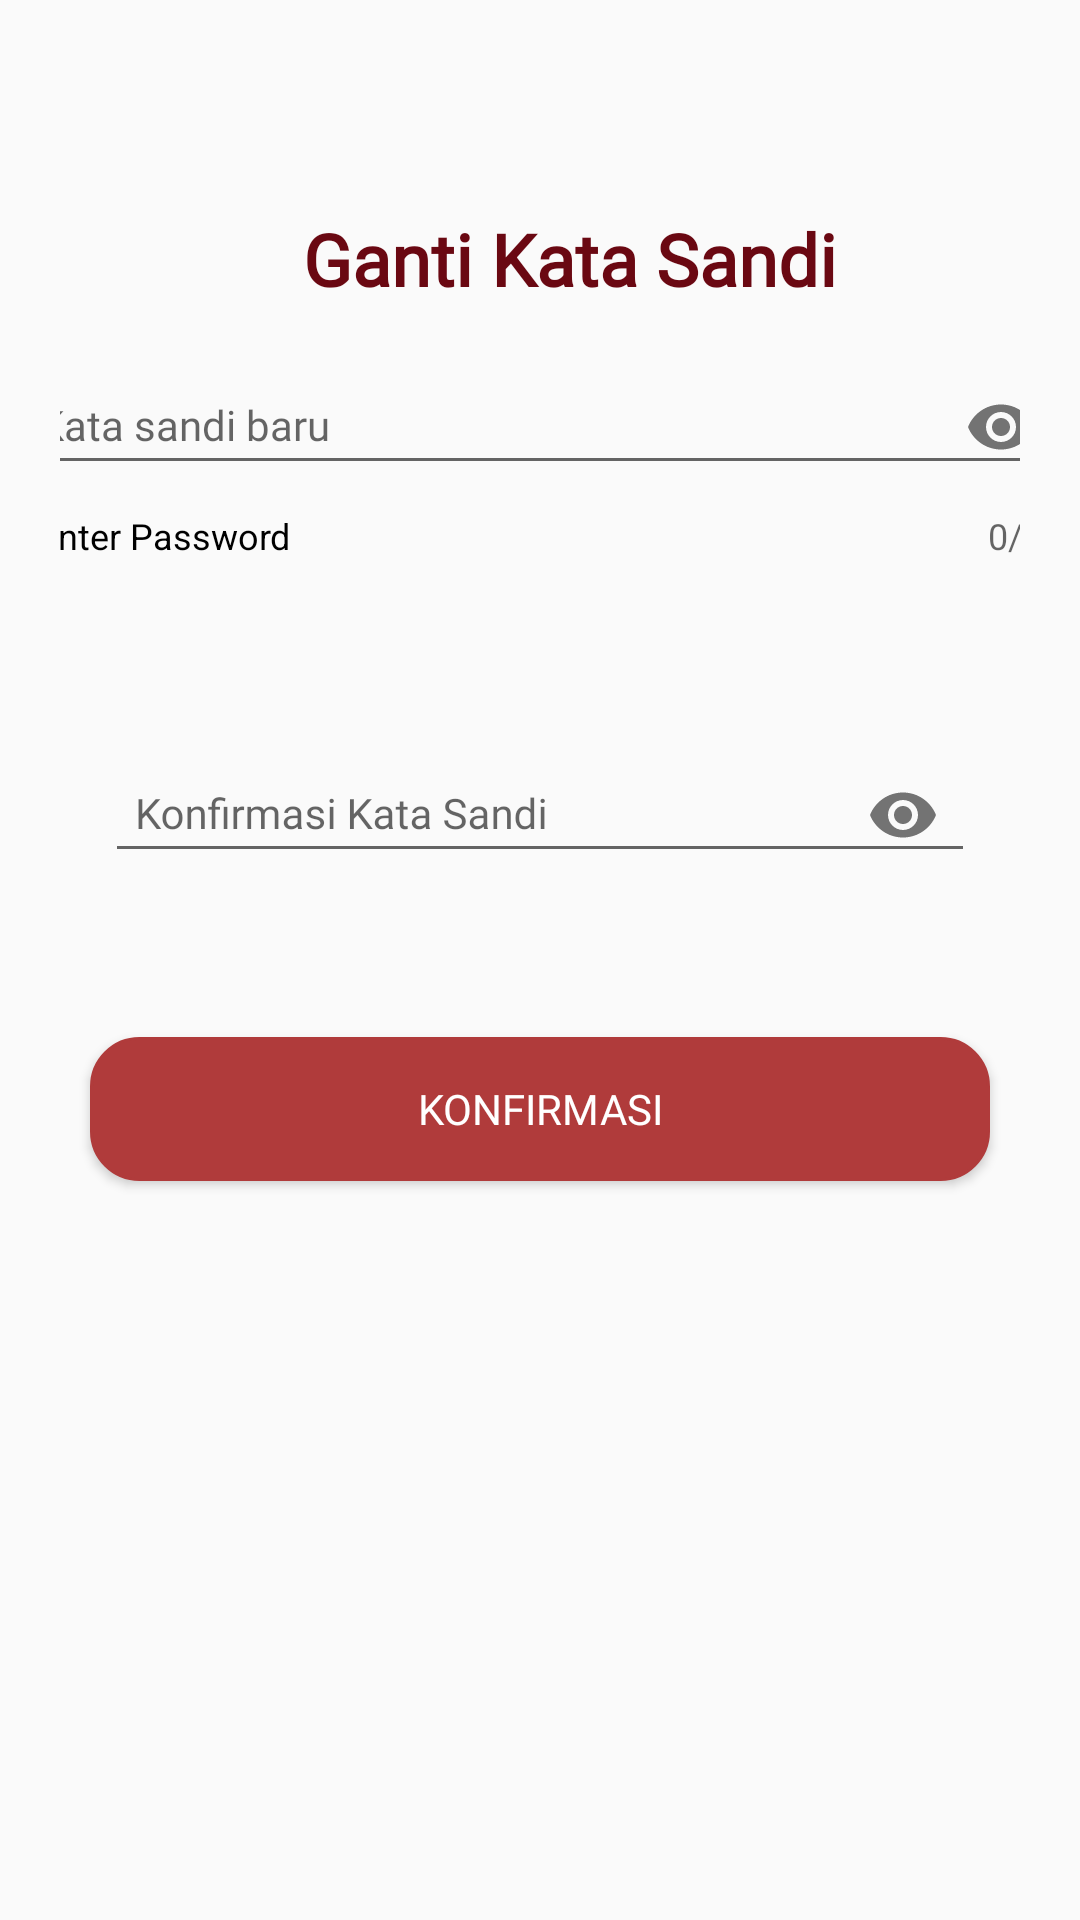

Write the Android layout XML for this screen, with the resource values it uses.
<!-- AndroidManifest.xml: application theme Theme.AppCompat.Light.NoActionBar -->
<!-- res/layout/activity_lupa_pass.xml -->
<?xml version="1.0" encoding="utf-8"?>
<LinearLayout xmlns:android="http://schemas.android.com/apk/res/android"
    xmlns:app="http://schemas.android.com/apk/res-auto"
    android:layout_width="match_parent"
    android:layout_height="match_parent"
    android:orientation="vertical"
    android:padding="20dp"
    android:paddingTop="32dp"
    android:gravity="center_horizontal">


    

    <TextView
        android:id="@+id/welcome_text"
        android:layout_width="wrap_content"
        android:layout_height="wrap_content"
        android:layout_gravity="center"
        android:layout_marginLeft="10dp"
        android:fontFamily="@font/poppins_semibold"
        android:paddingTop="50dp"
        android:text="Ganti Kata Sandi"
        android:textColor="@color/merah"
        android:textSize="24sp"
        android:textStyle="bold" />
    
    
    <com.google.android.material.textfield.TextInputLayout
        android:id="@+id/TextInputLayout3"
        android:layout_width="355dp"
        android:layout_height="wrap_content"
        android:layout_marginTop="5dp"
        android:hint="Kata sandi baru"
        app:boxStrokeColor="@color/white"
        app:counterEnabled="true"
        app:counterMaxLength="8"
        app:endIconMode="password_toggle"
        app:helperText="Enter Password"
        app:helperTextEnabled="true"
        app:helperTextTextColor="@color/black"
        app:hintEnabled="true">

        <com.google.android.material.textfield.TextInputEditText
            android:id="@+id/textpass"
            android:layout_width="match_parent"
            android:layout_height="wrap_content"
            android:drawableEnd="@drawable/ic_eye"
            android:fontFamily="@font/poppins_medium"
            android:inputType="textPassword"
            android:padding="10dp"
            android:textSize="14sp" />

        <ImageView
            android:layout_width="wrap_content"
            android:layout_height="wrap_content"
            android:drawableEnd="@drawable/ic_eye" />

    </com.google.android.material.textfield.TextInputLayout>

    
    <com.google.android.material.textfield.TextInputLayout
        android:id="@+id/konfirmpss"
        android:layout_width="match_parent"
        android:layout_height="wrap_content"
        android:hint="Konfirmasi Kata Sandi"
        app:boxStrokeColor="@color/grey"
        app:endIconMode="password_toggle"
        android:layout_marginTop="50dp"
        android:layout_marginRight="15dp"
        android:layout_marginLeft="15dp">

        <com.google.android.material.textfield.TextInputEditText
            android:id="@+id/textconfirmpass"
            android:layout_width="match_parent"
            android:layout_height="wrap_content"
            android:fontFamily="@font/poppins_medium"
            android:inputType="textPassword"
            android:padding="10dp"
            android:textSize="14sp" />
    </com.google.android.material.textfield.TextInputLayout>

    
    <Button
        android:id="@+id/btn_confrim"
        android:layout_width="match_parent"
        android:layout_height="wrap_content"
        android:layout_marginLeft="10dp"
        android:layout_marginTop="50dp"
        android:layout_marginRight="10dp"
        android:background="@drawable/rounded_button"
        android:fontFamily="@font/poppins_bold"
        android:text="Konfirmasi"
        android:textColor="@android:color/white" />

</LinearLayout>
<!-- resources referenced by this layout -->
<resources>
  <color name="black">#FF000000</color>
  <color name="grey">#EDEDED</color>
  <color name="merah">#6A0812</color>
  <color name="white">#FFFFFFFF</color>
  <!-- drawable ic_eye: png bitmap (drawable, 603 bytes) -->
  <!-- drawable rounded_button (drawable) -->
  <?xml version="1.0" encoding="utf-8"?>
  <selector xmlns:android="http://schemas.android.com/apk/res/android">
      <item android:state_pressed="true">
          <shape android:shape="rectangle">
              <solid android:color="@color/merah2" /> 
              <corners android:radius="16dp" /> 
              <stroke android:width="1dp" android:color="@color/merahpmi" /> 
          </shape>
      </item>
      <item>
          <shape android:shape="rectangle">
              <solid android:color="@color/merahpmi" /> 
              <corners android:radius="16dp" /> 
              <stroke android:width="1dp" android:color="@color/merahpmi" /> 
          </shape>
      </item>
  </selector>
  <color name="merah2">#A23131</color>
  <color name="merahpmi">#B03B3B</color>
</resources>
